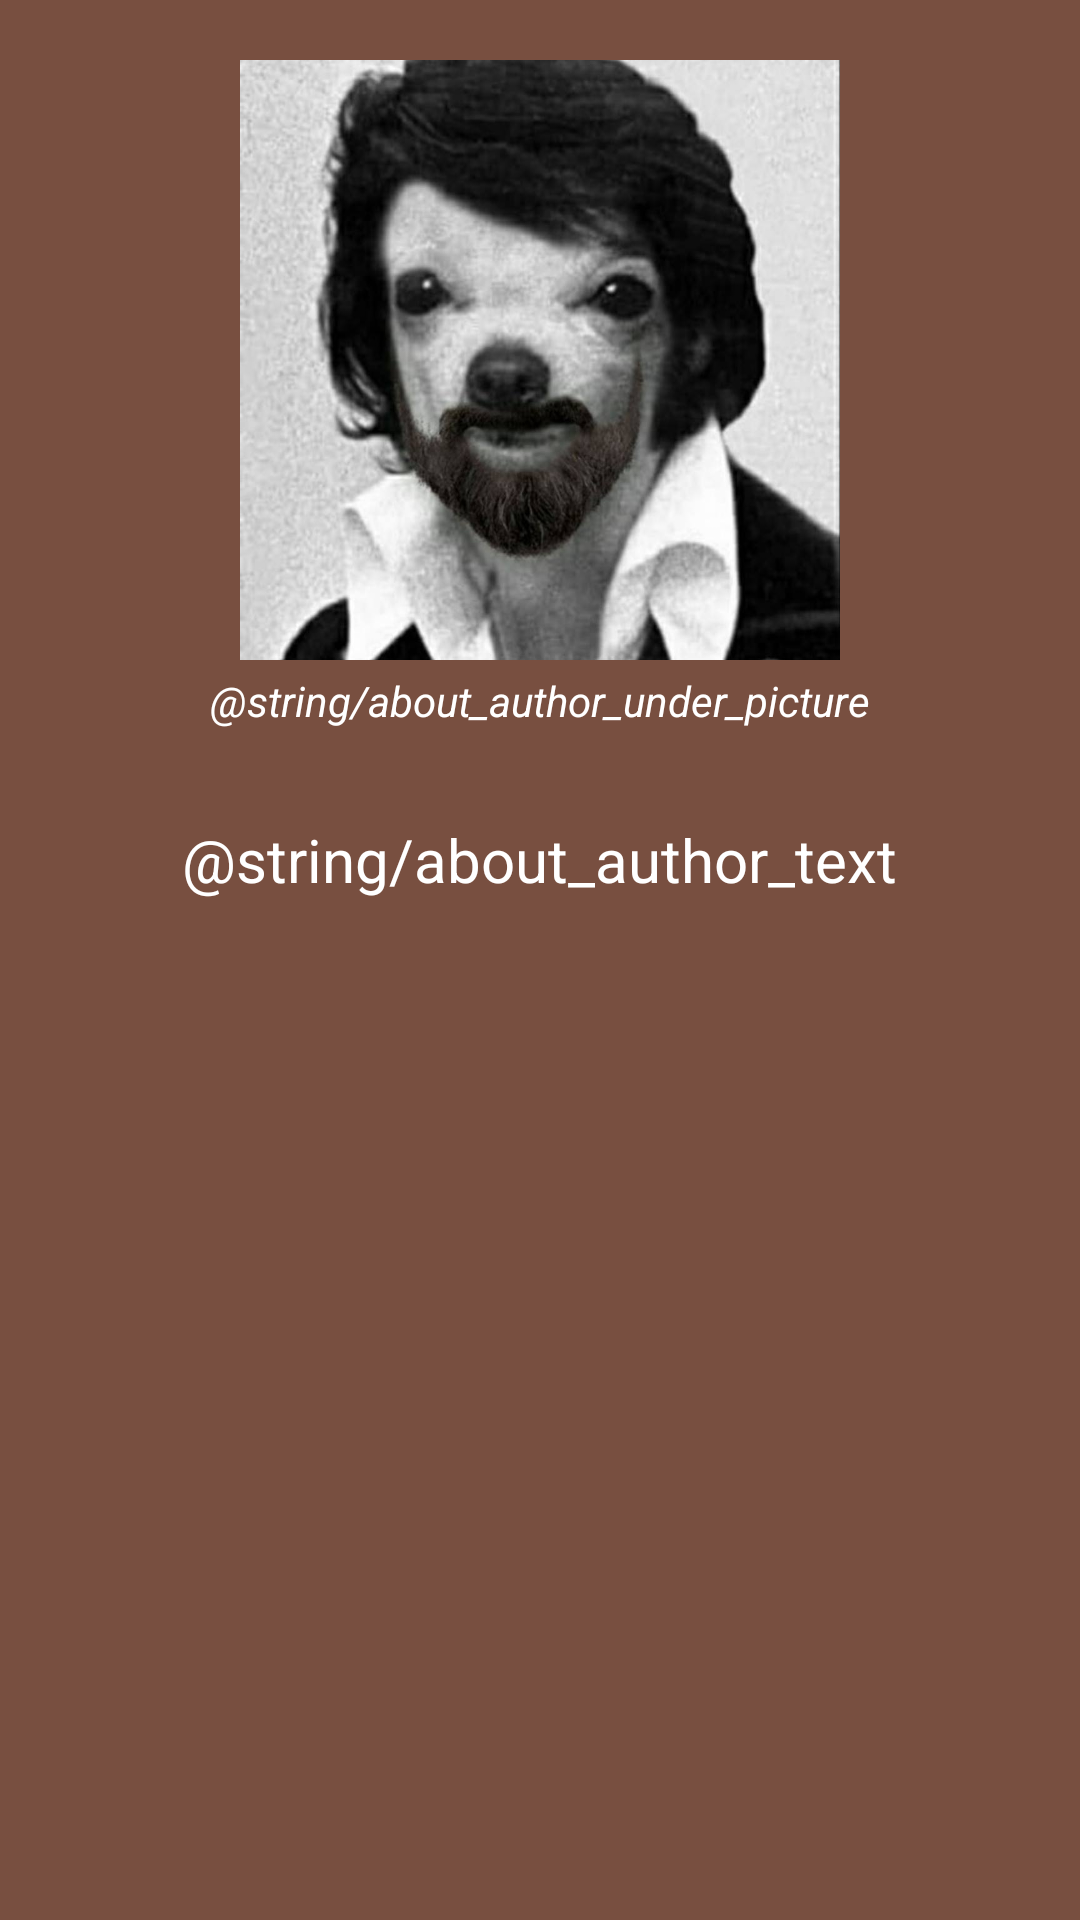

Here is an Android app screen rendered from its layout file. Give the layout XML and the strings, colors and styles it references.
<!-- AndroidManifest.xml: application theme MusicPlayerTheme -->
<!-- res/layout/activity_about_author.xml -->
<?xml version="1.0" encoding="utf-8"?>
<ScrollView
    xmlns:android="http://schemas.android.com/apk/res/android"
    android:layout_height="match_parent"
    android:layout_width="match_parent">

<LinearLayout xmlns:android="http://schemas.android.com/apk/res/android"
    xmlns:tools="http://schemas.android.com/tools"
    android:layout_width="match_parent"
    android:layout_height="wrap_content"
    android:orientation="vertical"
    tools:context=".AboutAuthorActivity">

    <ImageView
        android:layout_width="200dp"
        android:layout_height="200dp"
        android:layout_marginTop="20dp"
        android:layout_gravity="center"
        android:background="@drawable/random_image"/>

    <TextView
        android:layout_width="wrap_content"
        android:layout_height="wrap_content"
        android:layout_marginTop="4dp"
        android:layout_gravity="center"
        android:textColor="@android:color/white"
        android:textSize="14sp"
        android:textStyle="italic"
        android:text="@string/about_author_under_picture"/>

    <TextView
        android:layout_width="wrap_content"
        android:layout_height="wrap_content"
        android:layout_marginTop="30dp"
        android:paddingBottom="20dp"
        android:layout_gravity="center"
        android:textColor="@android:color/white"
        android:textSize="20sp"
        android:text="@string/about_author_text"/>

</LinearLayout>

</ScrollView>
<!-- resources referenced by this layout -->
<resources>
  <!-- drawable random_image: jpg bitmap (drawable, 62215 bytes) -->
  <style name="MusicPlayerTheme" parent="AppTheme">
          <item name="colorPrimary">@color/mainColor</item>
          <item name="colorPrimaryDark">@color/mainColorDarker</item>
          <item name="colorAccent">@color/accentColorGreenDarker</item>
          <item name="android:colorBackground">@color/backgroundThemeColor</item>
          <item name="android:colorForeground">@android:color/white</item>
          <item name="android:textColorPrimary">@android:color/white</item>
          <item name="android:textColorPrimaryInverse">@android:color/black</item>
      </style>
  <style name="AppTheme" parent="Theme.AppCompat.Light.DarkActionBar">
          
          <item name="colorPrimary">@color/colorPrimary</item>
          <item name="colorPrimaryDark">@color/colorPrimaryDark</item>
          <item name="colorAccent">@color/colorAccent</item>
      </style>
  <color name="mainColor">#EA5E00</color>
  <color name="mainColorDarker">#D55500</color>
  <color name="accentColorGreenDarker">#ff009688</color>
  <color name="backgroundThemeColor">#784F40</color>
  <color name="colorPrimary">#3F51B5</color>
  <color name="colorPrimaryDark">#303F9F</color>
  <color name="colorAccent">#FF4081</color>
</resources>
